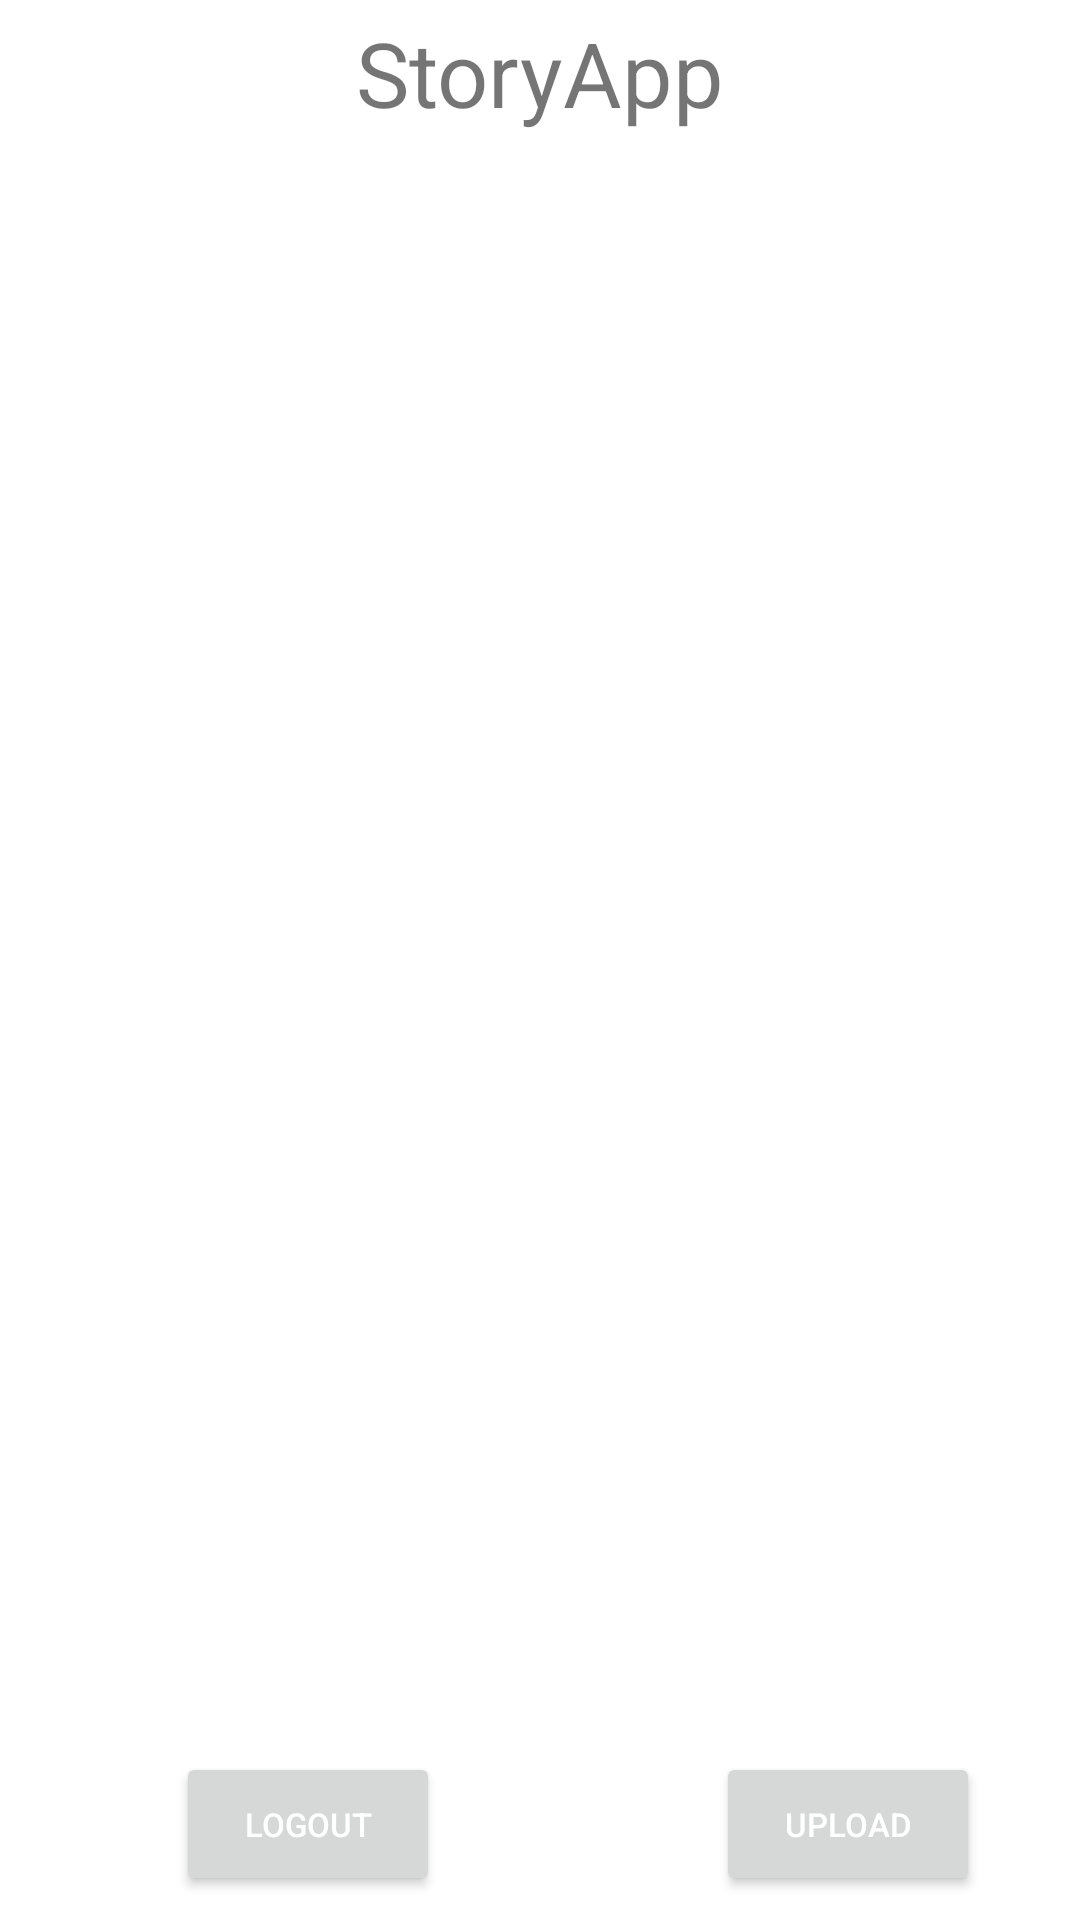

Android layout source for this screen:
<!-- AndroidManifest.xml: application theme Theme.StoryApp -->
<!-- res/layout/activity_main.xml -->
<?xml version="1.0" encoding="utf-8"?>
<androidx.constraintlayout.widget.ConstraintLayout xmlns:android="http://schemas.android.com/apk/res/android"
    xmlns:app="http://schemas.android.com/apk/res-auto"
    xmlns:tools="http://schemas.android.com/tools"
    android:layout_width="match_parent"
    android:layout_height="match_parent"
    tools:context=".MainActivity">

    <TextView
        android:id="@+id/textView"
        android:layout_width="wrap_content"
        android:layout_height="wrap_content"
        android:text="@string/app_name"
        android:textSize="30sp"
        app:layout_constraintBottom_toTopOf="@+id/guideline7"
        app:layout_constraintLeft_toLeftOf="parent"
        app:layout_constraintRight_toRightOf="parent"
        app:layout_constraintTop_toTopOf="parent" />

    <Button
        android:id="@+id/buttonlogout"
        android:layout_width="wrap_content"
        android:layout_height="0dp"
        android:layout_margin="8dp"
        android:layout_marginStart="40dp"
        android:layout_marginBottom="16dp"
        android:text="@string/logout"
        android:textColor="@color/white"
        android:textSize="11sp"
        app:layout_constraintBottom_toBottomOf="parent"
        app:layout_constraintEnd_toStartOf="@+id/guideline9"
        app:layout_constraintStart_toStartOf="parent" />

    <Button
        android:id="@+id/buttonupload"
        android:layout_width="wrap_content"
        android:layout_height="0dp"
        android:layout_margin="8dp"
        android:text="@string/upload"
        android:textColor="@color/white"
        android:textSize="11sp"
        app:layout_constraintBottom_toBottomOf="parent"
        app:layout_constraintEnd_toEndOf="parent"
        app:layout_constraintStart_toStartOf="@+id/guideline9" />

    <androidx.constraintlayout.widget.Guideline
        android:id="@+id/guideline7"
        android:layout_width="wrap_content"
        android:layout_height="wrap_content"
        android:orientation="horizontal"
        app:layout_constraintGuide_begin="48dp" />

    <androidx.recyclerview.widget.RecyclerView
        android:id="@+id/recycleView"
        android:layout_width="match_parent"
        android:layout_height="0dp"
        android:layout_margin="8dp"
        app:layout_constraintBottom_toTopOf="@+id/buttonupload"
        app:layout_constraintTop_toTopOf="@+id/guideline7"
        tools:layout_editor_absoluteX="8dp" />

    <androidx.constraintlayout.widget.Guideline
        android:id="@+id/guideline9"
        android:layout_width="wrap_content"
        android:layout_height="wrap_content"
        android:orientation="vertical"
        app:layout_constraintGuide_begin="205dp" />

    <ProgressBar
        android:id="@+id/progressBar"
        style="?android:attr/progressBarStyle"
        android:layout_width="wrap_content"
        android:layout_height="wrap_content"
        android:layout_marginTop="115dp"
        android:layout_marginBottom="277dp"
        android:visibility="invisible"
        app:layout_constraintBottom_toBottomOf="@+id/recycleView"
        app:layout_constraintEnd_toEndOf="@+id/recycleView"
        app:layout_constraintStart_toEndOf="@+id/recycleView"
        app:layout_constraintStart_toStartOf="@+id/recycleView"
        app:layout_constraintTop_toTopOf="@+id/recycleView" />


</androidx.constraintlayout.widget.ConstraintLayout>
<!-- resources referenced by this layout -->
<resources>
  <color name="white">#FFFFFFFF</color>
  <string name="app_name">StoryApp</string>
  <string name="logout">Logout</string>
  <string name="upload">Upload</string>
  <style name="Theme.StoryApp" parent="Theme.MaterialComponents.DayNight.DarkActionBar">
          
          <item name="colorPrimary">@color/blue</item>
          <item name="colorPrimaryVariant">@color/BlueDark</item>
          <item name="colorOnPrimary">@color/blueLight</item>
          
          <item name="colorSecondary">@color/teal</item>
          <item name="colorSecondaryVariant">@color/tealDark</item>
          <item name="colorOnSecondary">@color/tealLight</item>
          
          <item name="android:statusBarColor" tools:targetApi="l">?attr/colorPrimaryVariant</item>
          
  
      </style>
  <color name="blue">#00b0ff</color>
  <color name="BlueDark">#0081cb</color>
  <color name="blueLight">#69e2ff</color>
  <color name="teal">#1de9b6</color>
  <color name="tealDark">#00b686</color>
  <color name="tealLight">#6effe8</color>
</resources>
